Run: headless pygame with SDL's dummy video driver; simulated clock (each Clock.tick advances the game by its frame time, no real sleeping); random seed 0; keys injected as events and as key.get_pressed() state; no mouse input.
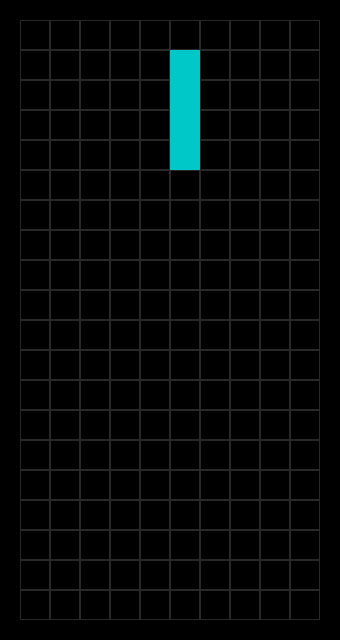
Frame 1 of 4 · flips 1–60 · no input
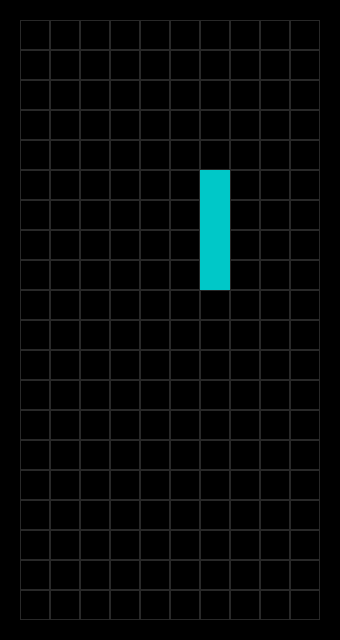
Frame 2 of 4 · flips 61–180 · tapped SPACE, RETURN · held RIGHT (→), D
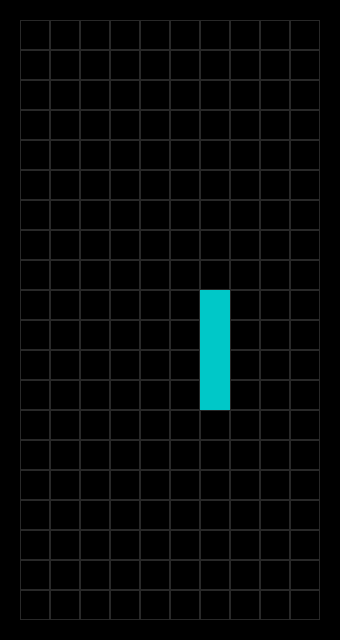
Frame 3 of 4 · flips 181–300 · held DOWN (↓), S
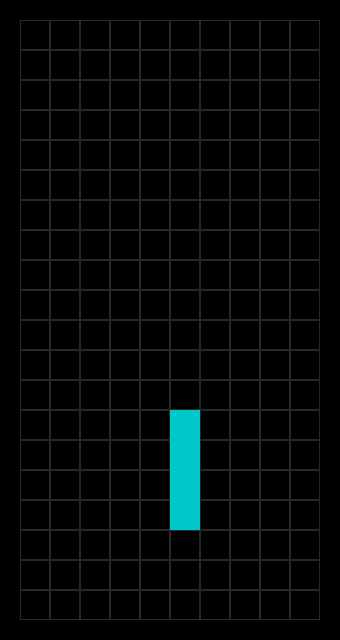
Frame 4 of 4 · flips 301–420 · held LEFT (←), A, UP (↑), W

The pygame program that drew these frames:

import pygame

# --- 初期設定 ---
ROWS, COLS = 20, 10
CELL = 30
MARGIN = 20

WIDTH = COLS * CELL + MARGIN * 2
HEIGHT = ROWS * CELL + MARGIN * 2
FPS = 60

# ミノの設定
mino_x = COLS // 2
mino_y = 0
mino_cells = [(0, 0), (0, 1), (0, 2), (0, 3)]  # 縦のIミノ

# 落下の設定
fall_interval = 500  # ms
fall_timer = 0

pygame.init()
screen = pygame.display.set_mode((WIDTH, HEIGHT))
pygame.display.set_caption("Tetris")
clock = pygame.time.Clock()

# 盤面データ
board = [[0] * COLS for _ in range(ROWS)]

running = True
while running:
    # --- ① イベント処理（入力） ---
    for event in pygame.event.get():
        if event.type == pygame.QUIT:
            running = False

        if event.type == pygame.KEYDOWN:
            if event.key == pygame.K_LEFT:
                if mino_x > 0:
                    mino_x -= 1
            elif event.key == pygame.K_RIGHT:
                if mino_x < COLS - 1:
                    mino_x += 1

    # --- ② 時間更新（dt） ---
    dt = clock.tick(FPS)  # 前フレームからの経過ms
    fall_timer += dt

    # --- ③ 落下判定（毎フレーム） ---
    if fall_timer >= fall_interval:
        mino_y += 1
        fall_timer = 0

    # --- ④ 描画 ---
    screen.fill((0, 0, 0))

    # グリッド（枠線）
    for r in range(ROWS):
        for c in range(COLS):
            x = MARGIN + c * CELL
            y = MARGIN + r * CELL
            rect = pygame.Rect(x, y, CELL, CELL)
            pygame.draw.rect(screen, (40, 40, 40), rect, 1)

    # ミノ
    for dx, dy in mino_cells:
        x = MARGIN + (mino_x + dx) * CELL
        y = MARGIN + (mino_y + dy) * CELL
        rect = pygame.Rect(x, y, CELL, CELL)
        pygame.draw.rect(screen, (0, 200, 200), rect)

    pygame.display.flip()

pygame.quit()
